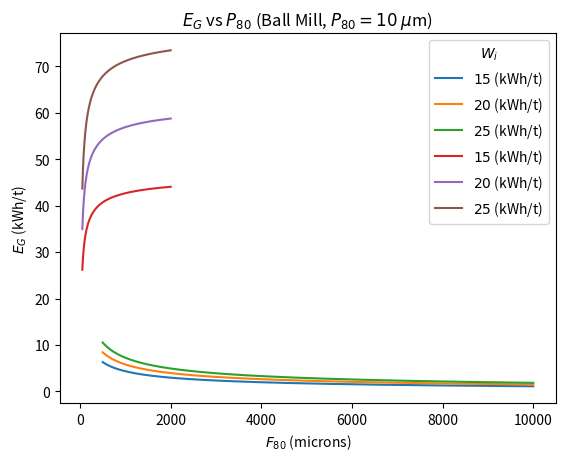

Generate this figure with matplotlib:
# -*- coding: utf-8 -*-
"""
Created on Sat Dec 18 20:15:01 2021

[redacted]
"""

import numpy as np
import matplotlib.pyplot as plt
#import pandas as pd

# plotting for the SAG Mills 

F_80 = 150000
P_80 = np.linspace(10000,500,500)

W_i = 15
E_G = 10*W_i*((1/np.sqrt(P_80)-(1/np.sqrt(F_80))))

plt.plot(P_80,E_G,label=r'$15$ (kWh/t)')

W_i = 20
E_G = 10*W_i*((1/np.sqrt(P_80)-(1/np.sqrt(F_80))))

plt.plot(P_80,E_G,label=r'$20$ (kWh/t)')

W_i = 25
E_G = 10*W_i*((1/np.sqrt(P_80)-(1/np.sqrt(F_80))))

plt.plot(P_80,E_G,label=r'$25$ (kWh/t)')
plt.title(r'$E_G$ vs $P_{80}$ (SAG Mill, $F_{80}=1.5$ cm)')

plt.legend(title=r'$W_i$')
plt.xlabel(r'$P_{80}$ (microns)') 
plt.ylabel(r'$E_G$ (kWh/t)')
plt.savefig('1.jpg',dpi=500)
plt.show()



# plotting for the Ball Mills

F_80 = np.linspace(50,2000,500)
P_80 = 10

W_i = 15
E_G = 10*W_i*((1/np.sqrt(P_80)-(1/np.sqrt(F_80))))

plt.plot(F_80,E_G,label=r'$15$ (kWh/t)')

W_i = 20
E_G = 10*W_i*((1/np.sqrt(P_80)-(1/np.sqrt(F_80))))

plt.plot(F_80,E_G,label=r'$20$ (kWh/t)')

W_i = 25
E_G = 10*W_i*((1/np.sqrt(P_80)-(1/np.sqrt(F_80))))

plt.plot(F_80,E_G,label=r'$25$ (kWh/t)')
plt.title(r'$E_G$ vs $P_{80}$ (Ball Mill, $P_{80}=10$ $\mu$m)')

plt.legend(title=r'$W_i$')
plt.xlabel(r'$F_{80}$ (microns)') 
plt.ylabel(r'$E_G$ (kWh/t)')
plt.savefig('2.jpg',dpi=500)
plt.show()
